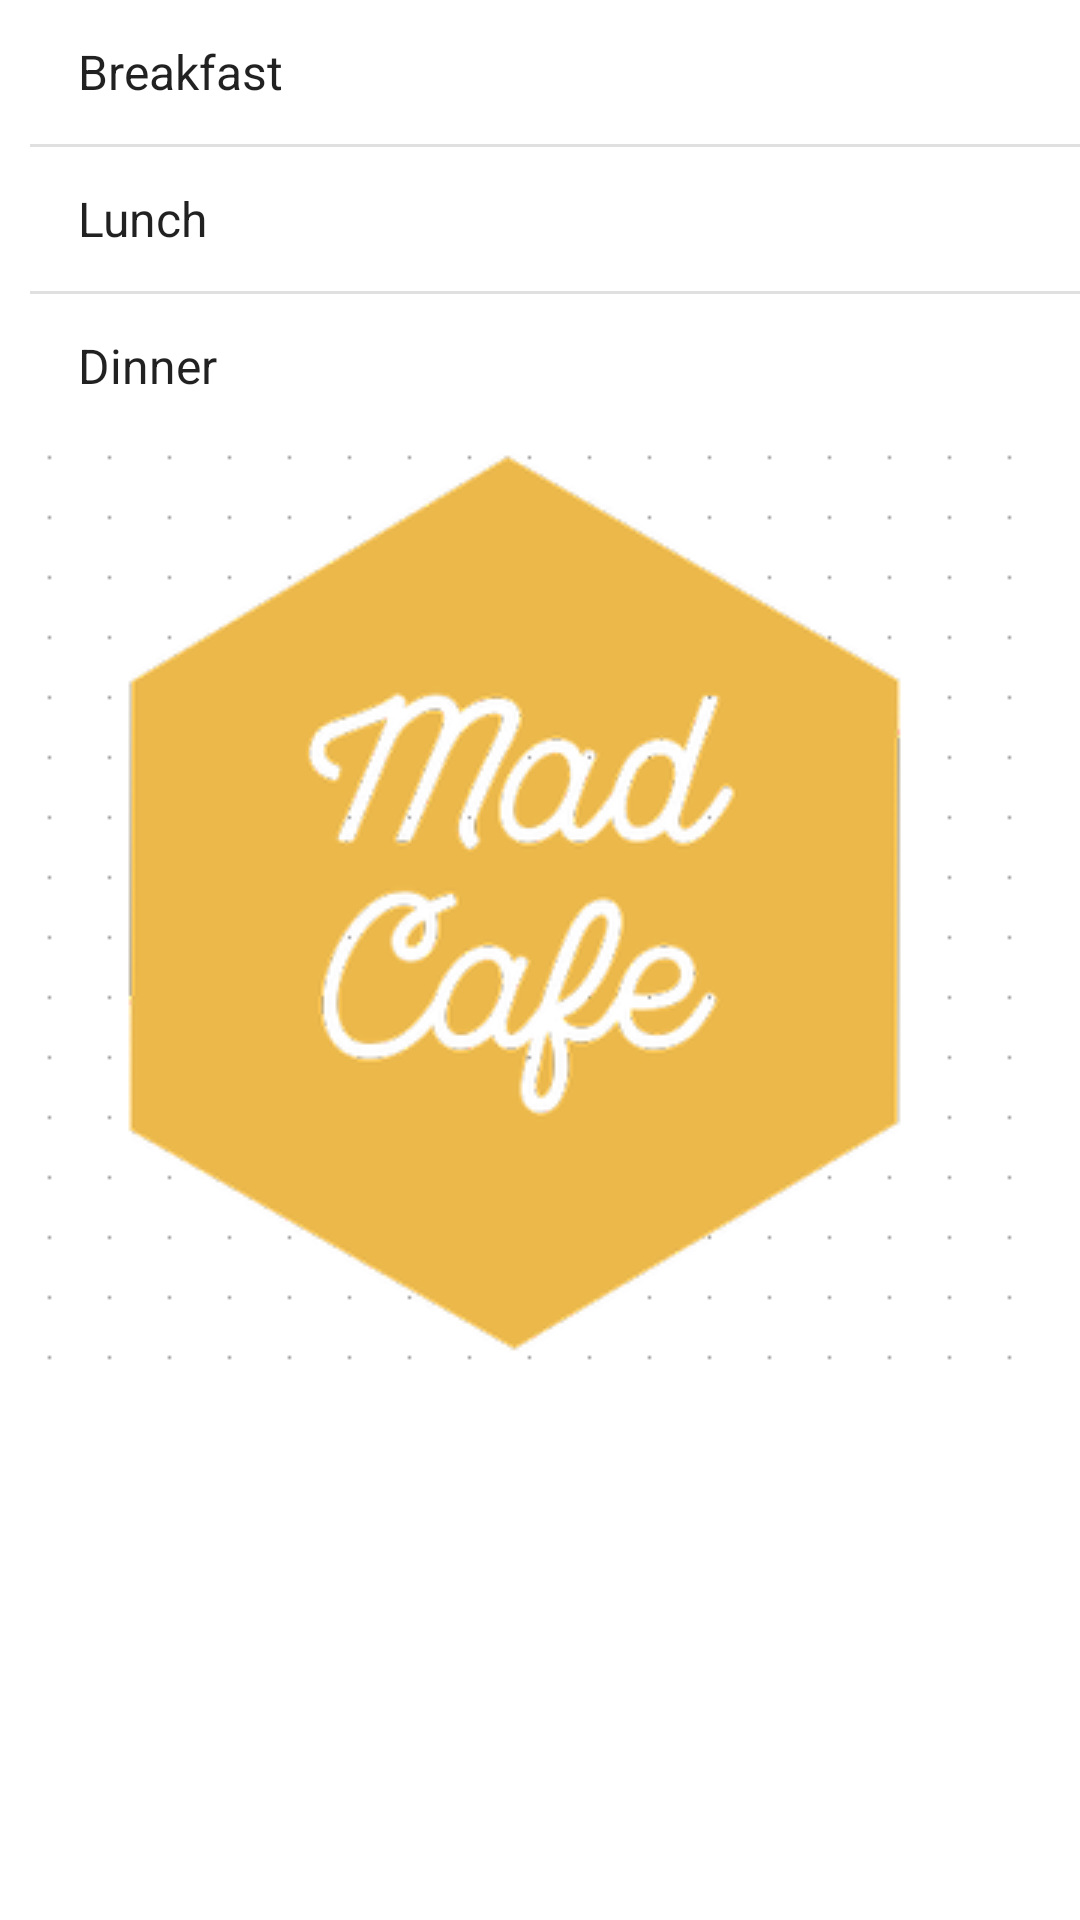

Here is an Android app screen rendered from its layout file. Give the layout XML and the strings, colors and styles it references.
<!-- AndroidManifest.xml: application theme Theme.CategoryDetailExampleApp -->
<!-- res/layout/activity_main.xml -->
<?xml version="1.0" encoding="utf-8"?>
<LinearLayout xmlns:android="http://schemas.android.com/apk/res/android"
    xmlns:app="http://schemas.android.com/apk/res-auto"
    xmlns:tools="http://schemas.android.com/tools"
    android:layout_width="match_parent"
    android:layout_height="match_parent"
    tools:context=".MainActivity"
    android:orientation="vertical"
    >


    <ListView
        android:id="@+id/list_options"
        android:layout_width="360dp"
        android:layout_height="wrap_content"
        android:entries="@array/options"
        android:layout_marginLeft="10dp"/>

    <ImageView
        android:id="@+id/imageView8"
        android:layout_width="match_parent"
        android:layout_height="wrap_content"
        app:srcCompat="@drawable/imagoo" />


</LinearLayout>
<!-- resources referenced by this layout -->
<resources>
  <string-array name="options">
          <item>Breakfast</item>
          <item>Lunch</item>
          <item>Dinner</item>
      </string-array>
  <!-- drawable imagoo: png bitmap (drawable, 29791 bytes) -->
  <style name="Theme.CategoryDetailExampleApp" parent="Theme.MaterialComponents.DayNight.DarkActionBar">
          
          <item name="colorPrimary">@color/purple_500</item>
          <item name="colorPrimaryVariant">@color/purple_700</item>
          <item name="colorOnPrimary">@color/white</item>
          
          <item name="colorSecondary">@color/teal_200</item>
          <item name="colorSecondaryVariant">@color/teal_700</item>
          <item name="colorOnSecondary">@color/black</item>
          
          <item name="android:statusBarColor" tools:targetApi="l">?attr/colorPrimaryVariant</item>
          
      </style>
  <!-- not gathered from this repository: default colours our renderer supplied (Android Studio template values) -->
  <color name="purple_500">#FF6200EE</color>
  <color name="purple_700">#FF3700B3</color>
  <color name="teal_200">#FF03DAC5</color>
  <color name="teal_700">#FF018786</color>
  <color name="black">#FF000000</color>
  <color name="white">#FFFFFFFF</color>
</resources>
